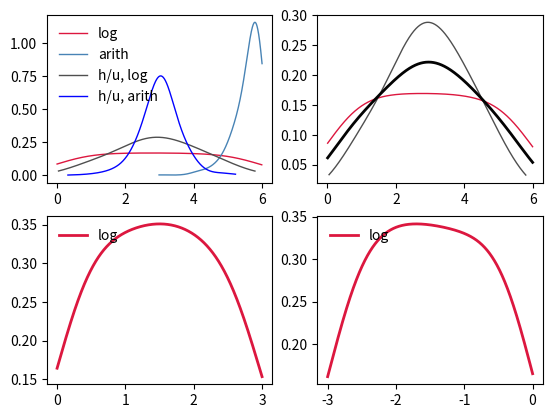

Generate this figure with matplotlib:
from __future__ import division
from random import shuffle, choice, randint
from numpy import mean, log10, array, linspace, log10
from numpy.random import uniform, binomial
import  matplotlib.pyplot as plt
from scipy.stats.kde import gaussian_kde

def get_kdens_choose_kernel(_list,kernel):
    """ Finds the kernel density function across a sample of SADs """
    density = gaussian_kde(_list)
    n = len(_list)
    #xs = np.linspace(0, 1, n)
    xs = linspace(min(_list), max(_list), n)
    density.covariance_factor = lambda : kernel
    density._compute_covariance()
    D = [xs,density(xs)]
    return D



taus1 = []
for i in range(1000):
    tau = 10**uniform(0, 6)
    taus1.append(tau)


taus2 = []
for i in range(1000):
    tau = uniform(1, 1000000)
    taus2.append(tau)


taus3 = []
for i in range(1000):
    h = 10**uniform(0, 3)
    u = 10**uniform(-3, 0)
    tau = h/u
    taus3.append(tau)


taus4 = []
for i in range(1000):
    h = uniform(1, 1000)
    u = uniform(0.001, 1)
    tau = h/u
    taus4.append(tau)


fig = plt.figure()

fig.add_subplot(2, 2, 1)
kernel = 0.5

D = get_kdens_choose_kernel(log10(taus1), kernel)
plt.plot(D[0],D[1],color = 'crimson', lw=1, alpha = 0.99, label= 'log')

D = get_kdens_choose_kernel(log10(taus2), kernel)
plt.plot(D[0],D[1],color = 'steelblue', lw=1, alpha = 0.99,label= 'arith')

D = get_kdens_choose_kernel(log10(taus3), kernel)
plt.plot(D[0],D[1],color = '0.3', lw=1, alpha = 0.99,label= 'h/u, log')

D = get_kdens_choose_kernel(log10(taus4), kernel)
plt.plot(D[0],D[1],color = 'blue', lw=1, alpha = 0.99,label= 'h/u, arith')

plt.legend(loc=2, fontsize=10, frameon=False)




fig.add_subplot(2, 2, 2)
kernel = 0.5

D = get_kdens_choose_kernel(log10(taus1), kernel)
plt.plot(D[0],D[1],color = 'crimson', lw=1, alpha = 0.99, label= 'log')

D = get_kdens_choose_kernel(log10(taus3), kernel)
plt.plot(D[0],D[1],color = '0.3', lw=1, alpha = 0.99,label= 'h/u, log')

taus = taus1 + taus3
D = get_kdens_choose_kernel(log10(taus), kernel)
plt.plot(D[0],D[1],color = 'k', lw=2, alpha = 0.99, label= 'log')



hs1 = []
us1 = []
for i in range(2000):

    #tau = 10**uniform(0, 6)
    #h = 0
    #u = 0
    #while h < 1 or h > 1000 or u < 0.001 or u > 1.0:
        #if binomial(1, 0.5) == 1:
        #if binomial(1, 0.5) == 1:
        #    h = 10**uniform(0, 3)
        #    u = h/tau
        #elif binomial(1, 0.5):
        #    u = uniform(0.001, 1)
        #    h = u*tau
        ##else:
    h = 10**uniform(0, 3)
    u = 10**uniform(-3, 0)


    hs1.append(h)
    us1.append(u)



fig.add_subplot(2, 2, 3)

kernel = 0.5
D = get_kdens_choose_kernel(log10(hs1), kernel)
plt.plot(D[0],D[1],color = 'crimson', lw=2, alpha = 0.99, label= 'log')
plt.legend(loc=2, fontsize=10, frameon=False)


fig.add_subplot(2, 2, 4)
D = get_kdens_choose_kernel(log10(us1), kernel)
plt.plot(D[0],D[1],color = 'crimson', lw=2, alpha = 0.99, label= 'log')
plt.legend(loc=2, fontsize=10, frameon=False)
plt.show()
